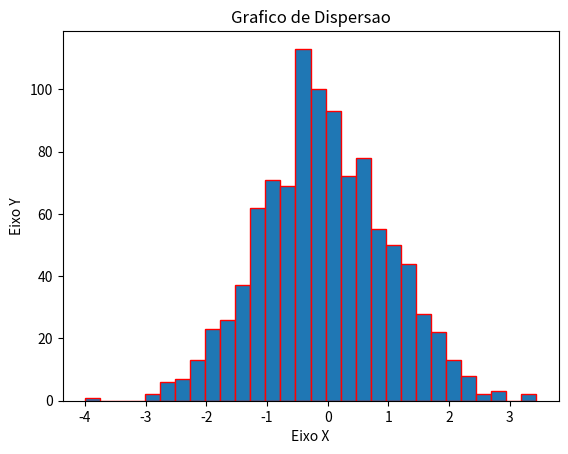

This chart was generated by the following Python code:
#EXERCICIO 3 - MODULO 3 - HISTOGRAMA
#utilizando biblioteca matplotlib

#importo biblioteca instalada anteriormente (pip install matplotlib)
import matplotlib.pyplot as plt

#importo biblioteca numpy
import numpy as np

#Gere um conjunto de dados aleatórios usando numpy, com 1000 números distribuídos normalmente:
dados = np.random.randn(1000)

#1. Crie um histograma desses dados com 30 bins.
plt.hist(dados, bins = 30, edgecolor = 'red')

#2. Adicione título ao gráfico e rótulos aos eixos.
plt.title('Grafico de Dispersao')
plt.xlabel('Eixo X')
plt.ylabel('Eixo Y')

#3. Exiba o gráfico.
# 4. Salve o gráfico como um arquivo de imagem no formato .png.

plt.savefig('teste.png', format='png')
plt.show()

#Quando você faz plt.show(), a figura é zerada pra preparar outro gráfico. 
#Assim, chamar savefig resulta em uma imagem em branco.
#Chamar savefig antes de show